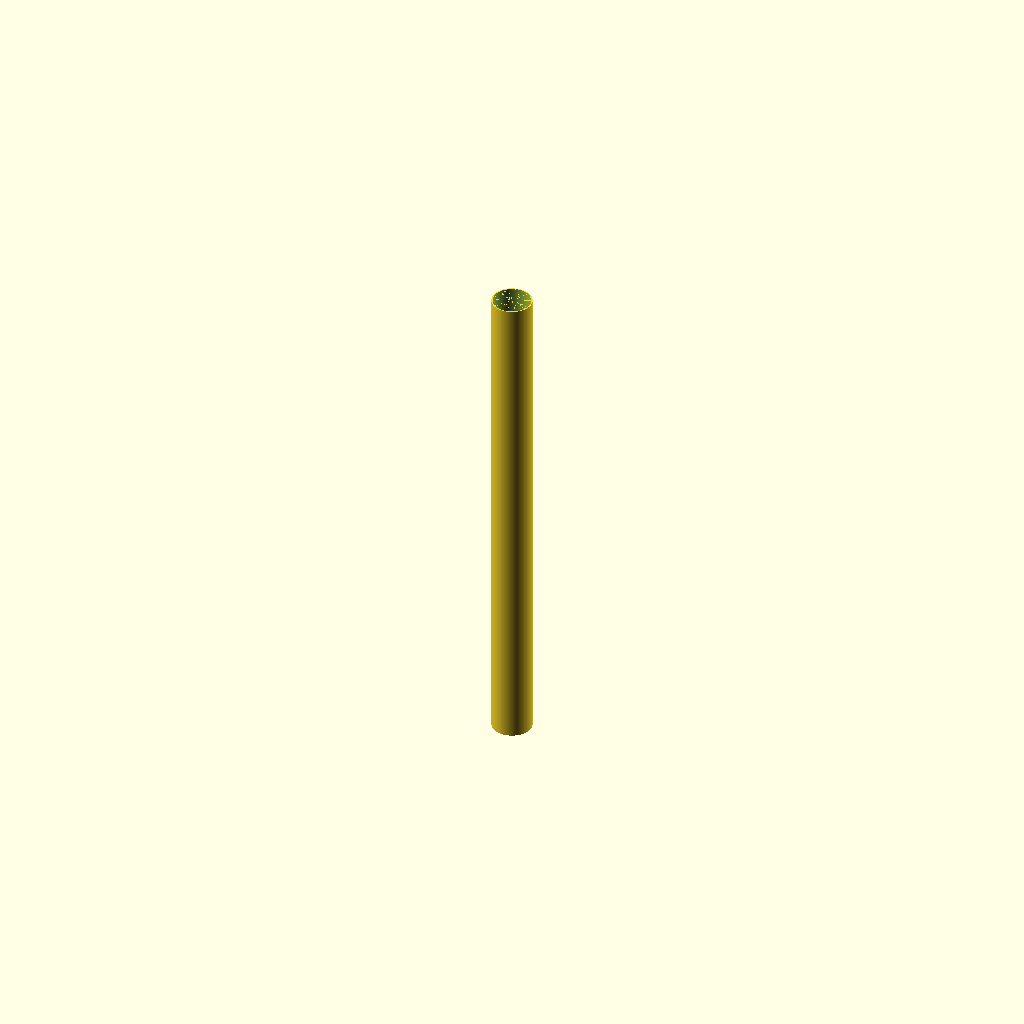
Cell 1: rendered with the file's own defaults.
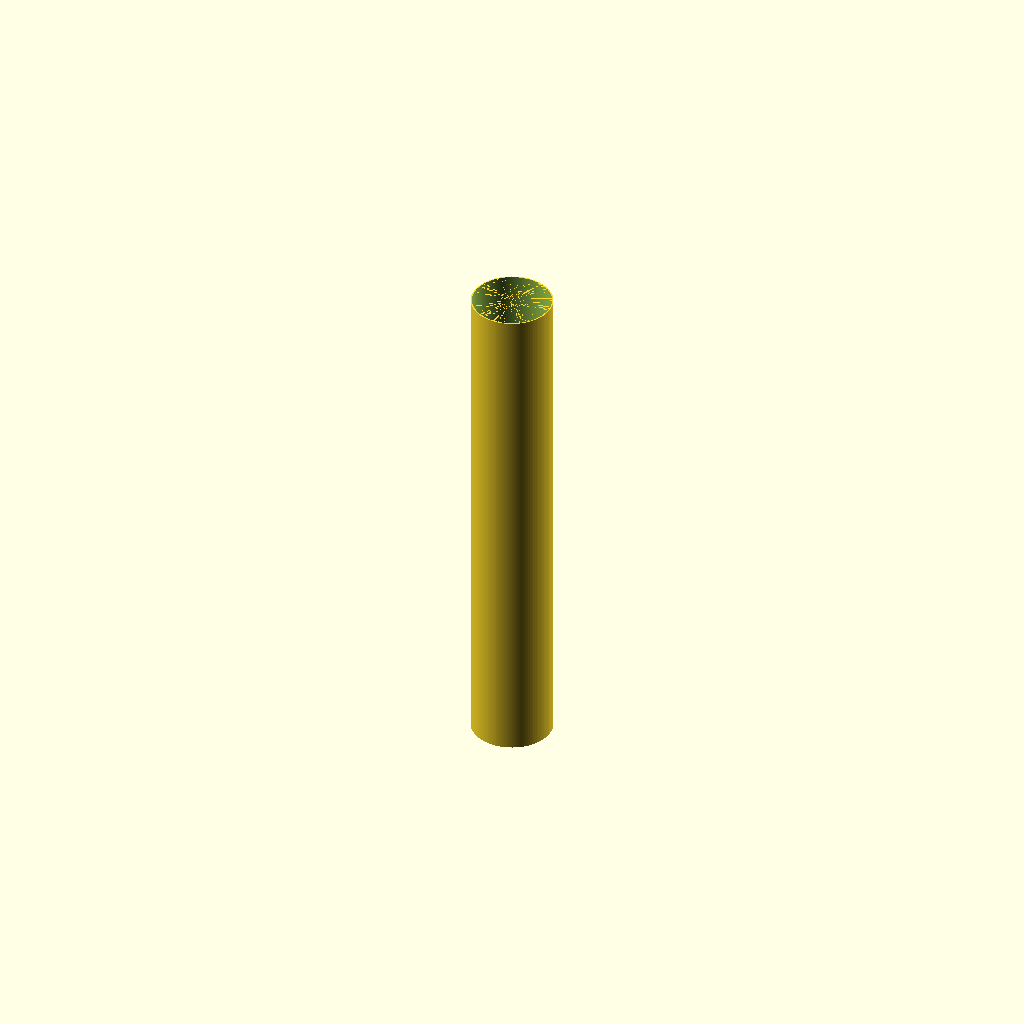
Cell 2: outer_d = 320 (everything else at default).
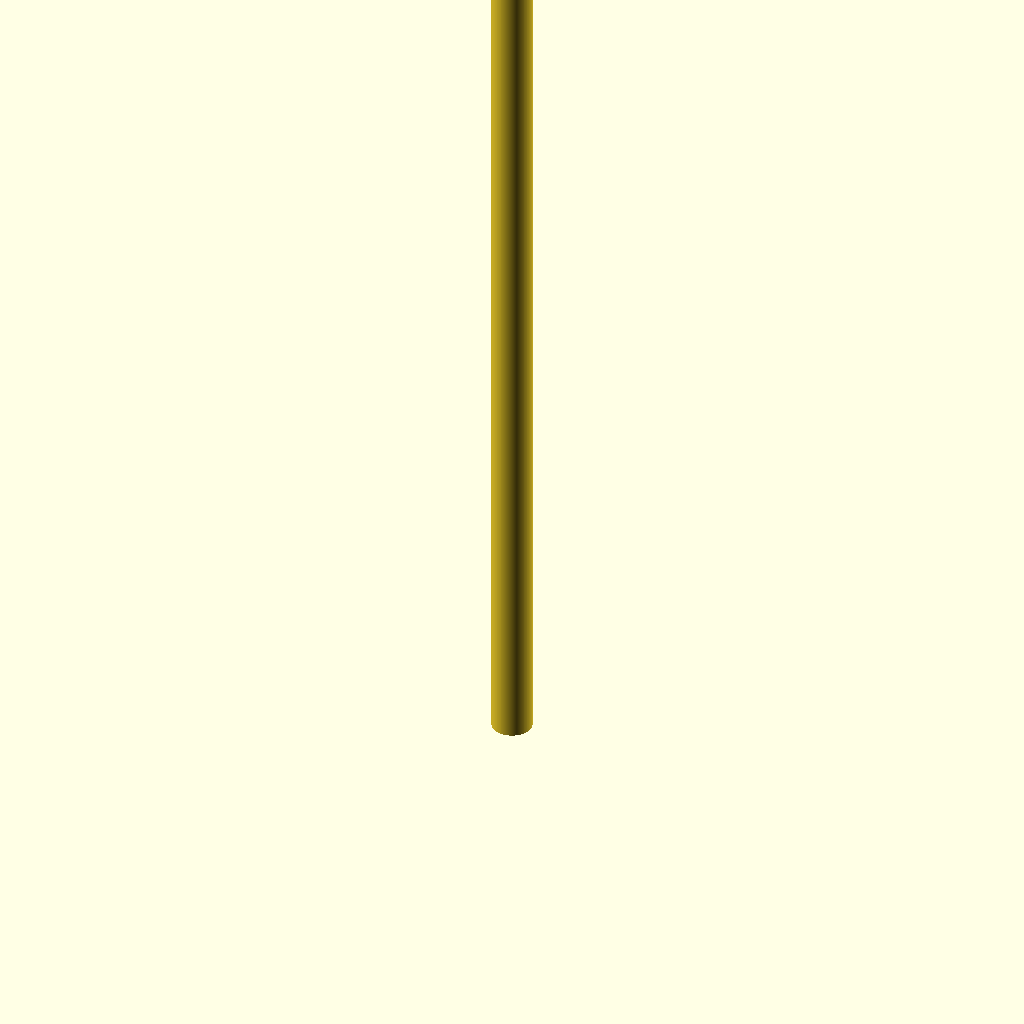
Cell 3 — length set to 4000, the other parameters unchanged.
All cells are drawn from one camera (rotation 55°, 0°, 25°, orthographic, colour scheme Cornfield), so only the parameter changes between them.
Source of the model, additional_study/matched_effort/results/direct_vlm/scad/ht_pipe__HT_160_pipe_2000.scad:
$fn = 128;

// HT pipe parameters (mm)
outer_d = 160;
length  = 2000;

// Typical HT pipe wall thickness (approx). Adjust if needed.
wall = 4.7;

module ht_pipe(od, L, t){
    id = od - 2*t;
    difference(){
        cylinder(h=L, d=od, center=false);
        translate([0,0,-0.1])
            cylinder(h=L+0.2, d=id, center=false);
    }
}

ht_pipe(outer_d, length, wall);
Parameter table extracted from the source (name, type, default, range or options):
outer_d: number, default 160
length: number, default 2000
wall: number, default 4.7
